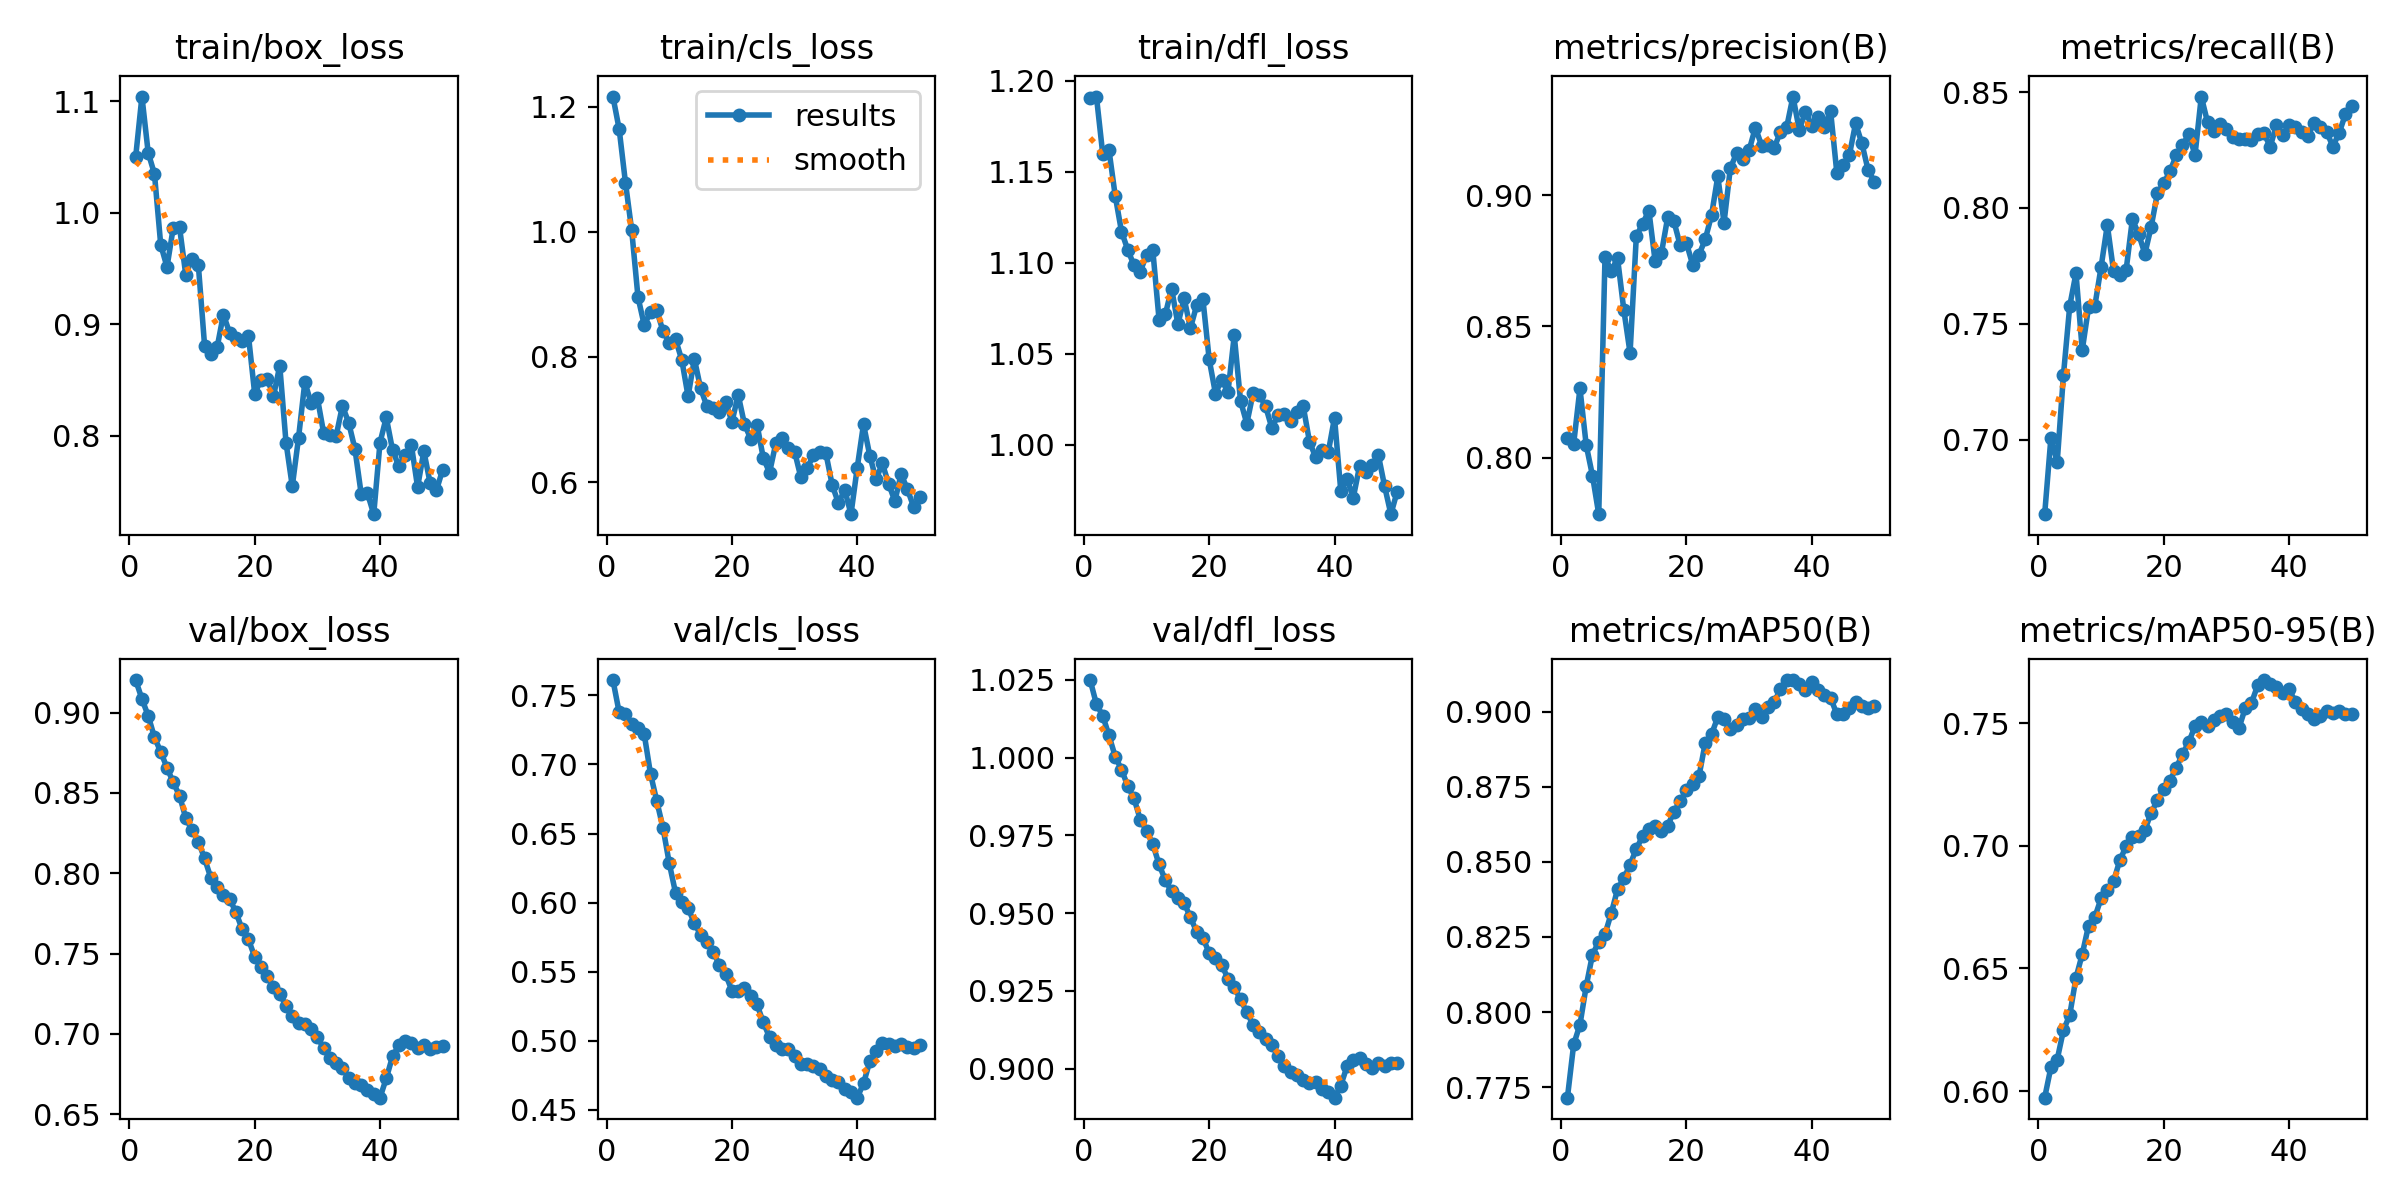

The data file committed next to this chart (first rows):
epoch, time, train/box_loss, train/cls_loss, train/dfl_loss, metrics/precision(B), metrics/recall(B), metrics/mAP50(B), metrics/mAP50-95(B), val/box_loss, val/cls_loss, val/dfl_loss, lr/pg0, lr/pg1, lr/pg2
1, 71.49, 1.05, 1.216, 1.191, 0.8076, 0.6679, 0.7714, 0.5973, 0.9202, 0.7611, 1.025, 1.785e-05, 1.785e-05, 1.785e-05
2, 139.6, 1.104, 1.164, 1.191, 0.8053, 0.7009, 0.7892, 0.6097, 0.9084, 0.7377, 1.017, 3.61596e-05, 3.61596e-05, 3.61596e-05
3, 206.7, 1.054, 1.079, 1.16, 0.8264, 0.6903, 0.7958, 0.6129, 0.898, 0.7363, 1.014, 5.37152e-05, 5.37152e-05, 5.37152e-05
4, 278.5, 1.035, 1.002, 1.162, 0.8048, 0.728, 0.8086, 0.6249, 0.8846, 0.7295, 1.007, 7.05168e-05, 7.05168e-05, 7.05168e-05
5, 347, 0.9713, 0.8958, 1.137, 0.7931, 0.7577, 0.8191, 0.631, 0.8754, 0.7262, 1, 8.65644e-05, 8.65644e-05, 8.65644e-05
6, 411.9, 0.9514, 0.8508, 1.117, 0.7784, 0.7719, 0.8234, 0.6462, 0.8657, 0.7218, 0.9961, 0.0001019, 0.0001019, 0.0001019
7, 476.3, 0.9866, 0.872, 1.107, 0.8764, 0.7387, 0.8259, 0.6559, 0.8565, 0.6932, 0.9909, 0.0001049, 0.0001049, 0.0001049
8, 540.6, 0.9871, 0.8744, 1.099, 0.8712, 0.7571, 0.8329, 0.6674, 0.8483, 0.6735, 0.9869, 0.0001025, 0.0001025, 0.0001025
9, 604.2, 0.9441, 0.841, 1.095, 0.876, 0.7576, 0.8409, 0.6709, 0.8343, 0.654, 0.98, 0.0001001, 0.0001001, 0.0001001
10, 681, 0.959, 0.8227, 1.104, 0.8563, 0.7744, 0.8446, 0.6786, 0.8267, 0.6284, 0.9765, 9.77942e-05, 9.77942e-05, 9.77942e-05
11, 856.2, 0.9533, 0.8282, 1.107, 0.8399, 0.7927, 0.8491, 0.6821, 0.8196, 0.607, 0.9722, 9.5438e-05, 9.5438e-05, 9.5438e-05
12, 919.8, 0.8808, 0.7949, 1.069, 0.8844, 0.7726, 0.8544, 0.6856, 0.8092, 0.6006, 0.9657, 9.30818e-05, 9.30818e-05, 9.30818e-05
13, 982.4, 0.8731, 0.7371, 1.072, 0.8891, 0.771, 0.8586, 0.6942, 0.7971, 0.596, 0.9606, 9.07256e-05, 9.07256e-05, 9.07256e-05
14, 1045, 0.8791, 0.797, 1.086, 0.8942, 0.7732, 0.8611, 0.6998, 0.7913, 0.5852, 0.957, 8.83694e-05, 8.83694e-05, 8.83694e-05
15, 1113, 0.9087, 0.7498, 1.066, 0.8749, 0.7951, 0.8618, 0.7036, 0.7867, 0.5768, 0.9548, 8.60132e-05, 8.60132e-05, 8.60132e-05
16, 1176, 0.8921, 0.7214, 1.08, 0.8779, 0.7888, 0.8602, 0.7038, 0.7841, 0.5717, 0.9533, 8.3657e-05, 8.3657e-05, 8.3657e-05
17, 1240, 0.8873, 0.7184, 1.064, 0.8915, 0.7802, 0.8621, 0.7065, 0.7756, 0.5644, 0.9486, 8.13008e-05, 8.13008e-05, 8.13008e-05
18, 1303, 0.8848, 0.7129, 1.077, 0.8901, 0.792, 0.8668, 0.7136, 0.7651, 0.5549, 0.9441, 7.89446e-05, 7.89446e-05, 7.89446e-05
19, 1588, 0.8898, 0.7281, 1.08, 0.8809, 0.8064, 0.8702, 0.7185, 0.7588, 0.5481, 0.9421, 7.65884e-05, 7.65884e-05, 7.65884e-05
20, 1656, 0.8374, 0.6965, 1.047, 0.8818, 0.8106, 0.8739, 0.7233, 0.7479, 0.5362, 0.9372, 7.42322e-05, 7.42322e-05, 7.42322e-05
21, 1719, 0.8502, 0.7393, 1.028, 0.8735, 0.8158, 0.876, 0.7266, 0.7414, 0.5358, 0.9357, 7.1876e-05, 7.1876e-05, 7.1876e-05
22, 1782, 0.8511, 0.6925, 1.036, 0.8773, 0.8227, 0.8786, 0.7318, 0.7359, 0.5383, 0.9334, 6.95198e-05, 6.95198e-05, 6.95198e-05
23, 1845, 0.8353, 0.6692, 1.029, 0.8832, 0.8271, 0.8897, 0.7374, 0.7294, 0.5326, 0.9289, 6.71636e-05, 6.71636e-05, 6.71636e-05
24, 1909, 0.8627, 0.6921, 1.06, 0.8923, 0.8318, 0.8925, 0.7423, 0.7247, 0.5263, 0.9262, 6.48074e-05, 6.48074e-05, 6.48074e-05
25, 1971, 0.7935, 0.6388, 1.024, 0.9072, 0.8229, 0.8982, 0.7488, 0.7175, 0.5133, 0.9223, 6.24512e-05, 6.24512e-05, 6.24512e-05
26, 2034, 0.7544, 0.6153, 1.012, 0.8896, 0.8481, 0.8975, 0.7504, 0.711, 0.5027, 0.9182, 6.0095e-05, 6.0095e-05, 6.0095e-05
27, 2107, 0.7981, 0.6622, 1.028, 0.9103, 0.837, 0.8943, 0.749, 0.7066, 0.4969, 0.9141, 5.77388e-05, 5.77388e-05, 5.77388e-05
28, 2309, 0.8479, 0.6713, 1.027, 0.916, 0.8334, 0.8957, 0.7514, 0.7064, 0.4944, 0.912, 5.53826e-05, 5.53826e-05, 5.53826e-05
29, 2398, 0.8293, 0.6541, 1.021, 0.914, 0.8362, 0.8978, 0.753, 0.7031, 0.4937, 0.9097, 5.30264e-05, 5.30264e-05, 5.30264e-05
30, 2485, 0.8339, 0.6488, 1.009, 0.9171, 0.834, 0.8979, 0.7539, 0.698, 0.4887, 0.9076, 5.06702e-05, 5.06702e-05, 5.06702e-05
31, 2670, 0.8026, 0.6077, 1.016, 0.9258, 0.8307, 0.9009, 0.7507, 0.6911, 0.4833, 0.904, 4.8314e-05, 4.8314e-05, 4.8314e-05
32, 2734, 0.8003, 0.6221, 1.017, 0.919, 0.8299, 0.8983, 0.7479, 0.685, 0.4833, 0.9008, 4.59578e-05, 4.59578e-05, 4.59578e-05
33, 2797, 0.7996, 0.643, 1.013, 0.9193, 0.8297, 0.9016, 0.756, 0.6818, 0.482, 0.899, 4.36016e-05, 4.36016e-05, 4.36016e-05
34, 2861, 0.8266, 0.6476, 1.018, 0.918, 0.8294, 0.9034, 0.7583, 0.6786, 0.4794, 0.8981, 4.12454e-05, 4.12454e-05, 4.12454e-05
35, 2924, 0.8115, 0.6459, 1.021, 0.9243, 0.832, 0.9075, 0.7654, 0.6727, 0.4747, 0.8965, 3.88892e-05, 3.88892e-05, 3.88892e-05
36, 2987, 0.788, 0.5956, 1.002, 0.926, 0.8323, 0.9106, 0.7676, 0.6696, 0.4717, 0.8955, 3.6533e-05, 3.6533e-05, 3.6533e-05
37, 3049, 0.7474, 0.5664, 0.993, 0.9376, 0.8264, 0.9106, 0.7659, 0.6684, 0.4705, 0.8957, 3.41768e-05, 3.41768e-05, 3.41768e-05
38, 3123, 0.7481, 0.5879, 0.9972, 0.925, 0.8358, 0.9093, 0.7646, 0.665, 0.4654, 0.8935, 3.18206e-05, 3.18206e-05, 3.18206e-05
39, 3201, 0.7294, 0.5489, 0.9957, 0.9318, 0.8315, 0.9072, 0.7623, 0.6627, 0.4629, 0.8926, 2.94644e-05, 2.94644e-05, 2.94644e-05
40, 3281, 0.7936, 0.6234, 1.015, 0.9266, 0.8357, 0.91, 0.7638, 0.6603, 0.4588, 0.8907, 2.71082e-05, 2.71082e-05, 2.71082e-05
41, 3358, 0.8163, 0.6925, 0.9747, 0.9297, 0.8348, 0.9073, 0.7589, 0.6723, 0.4692, 0.8946, 2.4752e-05, 2.4752e-05, 2.4752e-05
42, 3528, 0.7871, 0.6425, 0.9811, 0.9261, 0.8329, 0.9057, 0.7557, 0.686, 0.4851, 0.9008, 2.23958e-05, 2.23958e-05, 2.23958e-05
43, 3615, 0.7725, 0.6043, 0.9708, 0.9323, 0.8312, 0.9048, 0.7539, 0.6928, 0.4923, 0.9028, 2.00396e-05, 2.00396e-05, 2.00396e-05
44, 3690, 0.7824, 0.63, 0.9881, 0.9086, 0.8367, 0.8993, 0.7518, 0.6956, 0.4987, 0.9034, 1.76834e-05, 1.76834e-05, 1.76834e-05
45, 3753, 0.7918, 0.5977, 0.9851, 0.9116, 0.8349, 0.8994, 0.753, 0.6944, 0.4978, 0.9016, 1.53272e-05, 1.53272e-05, 1.53272e-05
46, 3816, 0.7537, 0.5699, 0.9889, 0.9153, 0.8329, 0.9013, 0.7551, 0.691, 0.4961, 0.9003, 1.2971e-05, 1.2971e-05, 1.2971e-05
47, 3880, 0.786, 0.6129, 0.9942, 0.9274, 0.8265, 0.9033, 0.754, 0.693, 0.4975, 0.9018, 1.06148e-05, 1.06148e-05, 1.06148e-05
48, 3954, 0.7573, 0.589, 0.9771, 0.9198, 0.8324, 0.9019, 0.7551, 0.6906, 0.4954, 0.9008, 8.2586e-06, 8.2586e-06, 8.2586e-06
49, 4059, 0.7507, 0.5606, 0.9617, 0.9096, 0.8404, 0.9015, 0.7537, 0.6918, 0.495, 0.9019, 5.9024e-06, 5.9024e-06, 5.9024e-06
50, 4137, 0.7693, 0.5759, 0.9741, 0.9052, 0.8441, 0.9021, 0.7539, 0.6923, 0.4967, 0.9018, 3.5462e-06, 3.5462e-06, 3.5462e-06
